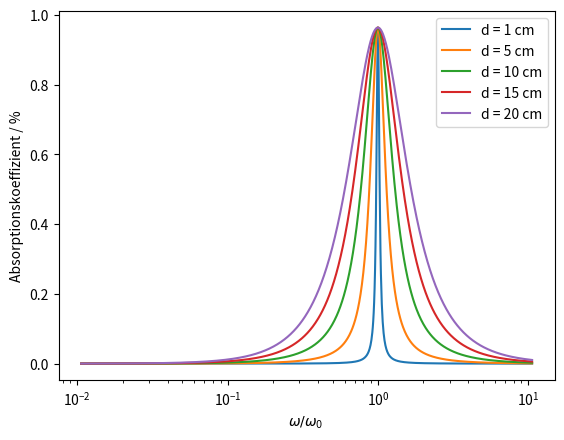

Here is the Python script that generated this plot:
#VL10 Folie 11

import numpy as np
import matplotlib.pyplot as plt
#omega_0 = np.sqrt(rho_0*c**2/(m*d))
rho_0 = 1.2041 #kg/m^3
c = 343.2 #m/s
Z_0 = rho_0*c
d = 0.05 #m
omega = np.geomspace(20,20000,1000)
f_0 = 300 #Hz
omega_0 = 2 * np.pi * f_0
r = 1 #schallhart
m = rho_0*c**2/(omega_0**2*d)
const = m*d
d = np.array([0.01, 0.05, 0.1, 0.15, 0.2])
m = const/d
def absorb (m, omega_0):
    return 4*r*Z_0 / ( (r+Z_0)**2 + ( (m/omega) * (omega**2-omega_0**2) )**2 )


for i in range(len(m)):
    alpha = absorb(m[i], omega_0)*100
    plt.semilogx(omega/omega_0, alpha, label = 'd = '+str(int(100*d[i]))+' cm')
plt.legend()
plt.xlabel('$\omega / \omega_0$ ')
plt.ylabel('Absorptionskoeffizient / %')
plt.show()